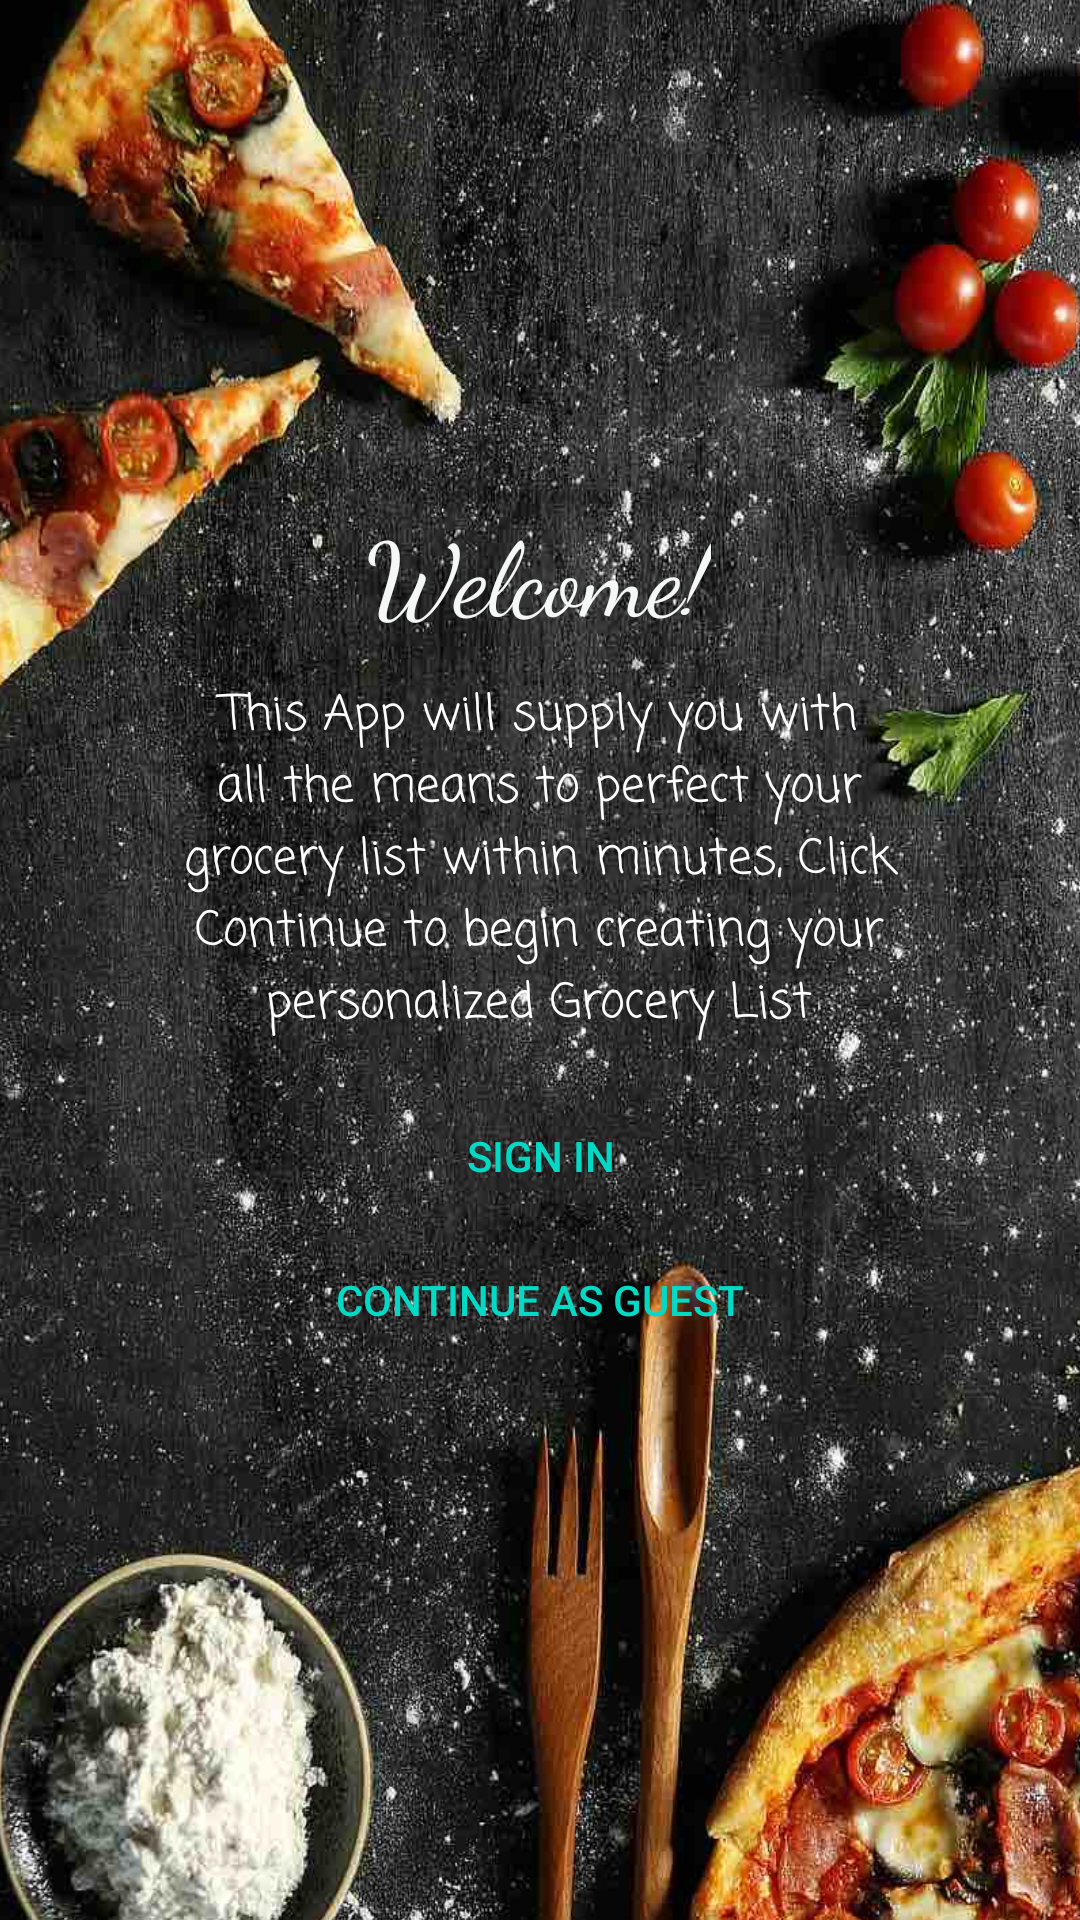

Reconstruct the res/layout file that produces this screen, plus the resources it refers to.
<!-- AndroidManifest.xml: application theme Theme.Groceryshopping -->
<!-- res/layout/welcome_fragment.xml -->
<?xml version="1.0" encoding="utf-8"?>
<androidx.constraintlayout.widget.ConstraintLayout xmlns:android="http://schemas.android.com/apk/res/android"
    xmlns:app="http://schemas.android.com/apk/res-auto"
    xmlns:tools="http://schemas.android.com/tools"
    android:layout_width="match_parent"
    android:layout_height="match_parent">

    <ImageView
        android:id="@+id/backgroundImage"
        android:layout_width="412dp"
        android:layout_height="737dp"
        android:scaleType="fitXY"
        app:layout_constraintBottom_toBottomOf="parent"
        app:layout_constraintEnd_toEndOf="parent"
        app:layout_constraintStart_toStartOf="parent"
        app:layout_constraintTop_toTopOf="parent"
        app:srcCompat="@drawable/pizza_pizza_hut_cooking_kitchen_copy" />

    <Button
        android:id="@+id/signinButton"
        style="@style/Widget.AppCompat.Button.Borderless.Colored"
        android:layout_width="wrap_content"
        android:layout_height="wrap_content"
        android:layout_marginTop="4dp"
        android:text="Sign In"
        app:layout_constraintBottom_toTopOf="@+id/continueButton"
        app:layout_constraintEnd_toEndOf="parent"
        app:layout_constraintHorizontal_bias="0.501"
        app:layout_constraintStart_toStartOf="parent"
        app:layout_constraintTop_toBottomOf="@+id/appDesc" />

    <TextView
        android:id="@+id/welcomeTitle"
        android:layout_width="wrap_content"
        android:layout_height="wrap_content"
        android:fontFamily="cursive"
        android:text="Welcome!"
        android:textColor="#F5F6F6"
        android:textSize="34sp"
        app:layout_constraintBottom_toBottomOf="parent"
        app:layout_constraintEnd_toEndOf="parent"
        app:layout_constraintHorizontal_bias="0.498"
        app:layout_constraintStart_toStartOf="parent"
        app:layout_constraintTop_toTopOf="parent"
        app:layout_constraintVertical_bias="0.282" />

    <Button
        android:id="@+id/continueButton"
        style="@style/Widget.AppCompat.Button.Borderless.Colored"
        android:layout_width="wrap_content"
        android:layout_height="wrap_content"
        android:text="Continue as guest"
        app:layout_constraintEnd_toEndOf="parent"
        app:layout_constraintStart_toStartOf="parent"
        app:layout_constraintTop_toBottomOf="@+id/signinButton" />

    <TextView
        android:id="@+id/appDesc"
        android:layout_width="240dp"
        android:layout_height="131dp"
        android:layout_marginTop="12dp"
        android:fontFamily="casual"
        android:text="This App will supply you with all the means to perfect your grocery list within minutes, Click Continue to begin creating your personalized Grocery List"
        android:textAlignment="center"
        android:textColor="#FFFFFF"
        android:textSize="16sp"
        app:layout_constraintEnd_toEndOf="parent"
        app:layout_constraintHorizontal_bias="0.497"
        app:layout_constraintStart_toStartOf="parent"
        app:layout_constraintTop_toBottomOf="@+id/welcomeTitle" />


</androidx.constraintlayout.widget.ConstraintLayout>
<!-- resources referenced by this layout -->
<resources>
  <!-- drawable pizza_pizza_hut_cooking_kitchen_copy: jpg bitmap (drawable, 127964 bytes) -->
  <style name="Theme.Groceryshopping" parent="Theme.MaterialComponents.DayNight.DarkActionBar">
          
          <item name="colorPrimary">@color/purple_500</item>
          <item name="colorPrimaryVariant">@color/purple_700</item>
          <item name="colorOnPrimary">@color/white</item>
          
          <item name="colorSecondary">@color/teal_200</item>
          <item name="colorSecondaryVariant">@color/teal_700</item>
          <item name="colorOnSecondary">@color/black</item>
          
          <item name="android:statusBarColor" tools:targetApi="l">?attr/colorPrimaryVariant</item>
          
      </style>
  <!-- not gathered from this repository: default colours our renderer supplied (Android Studio template values) -->
  <color name="purple_500">#FF6200EE</color>
  <color name="purple_700">#FF3700B3</color>
  <color name="teal_200">#FF03DAC5</color>
  <color name="teal_700">#FF018786</color>
  <color name="black">#FF000000</color>
  <color name="white">#FFFFFFFF</color>
</resources>
